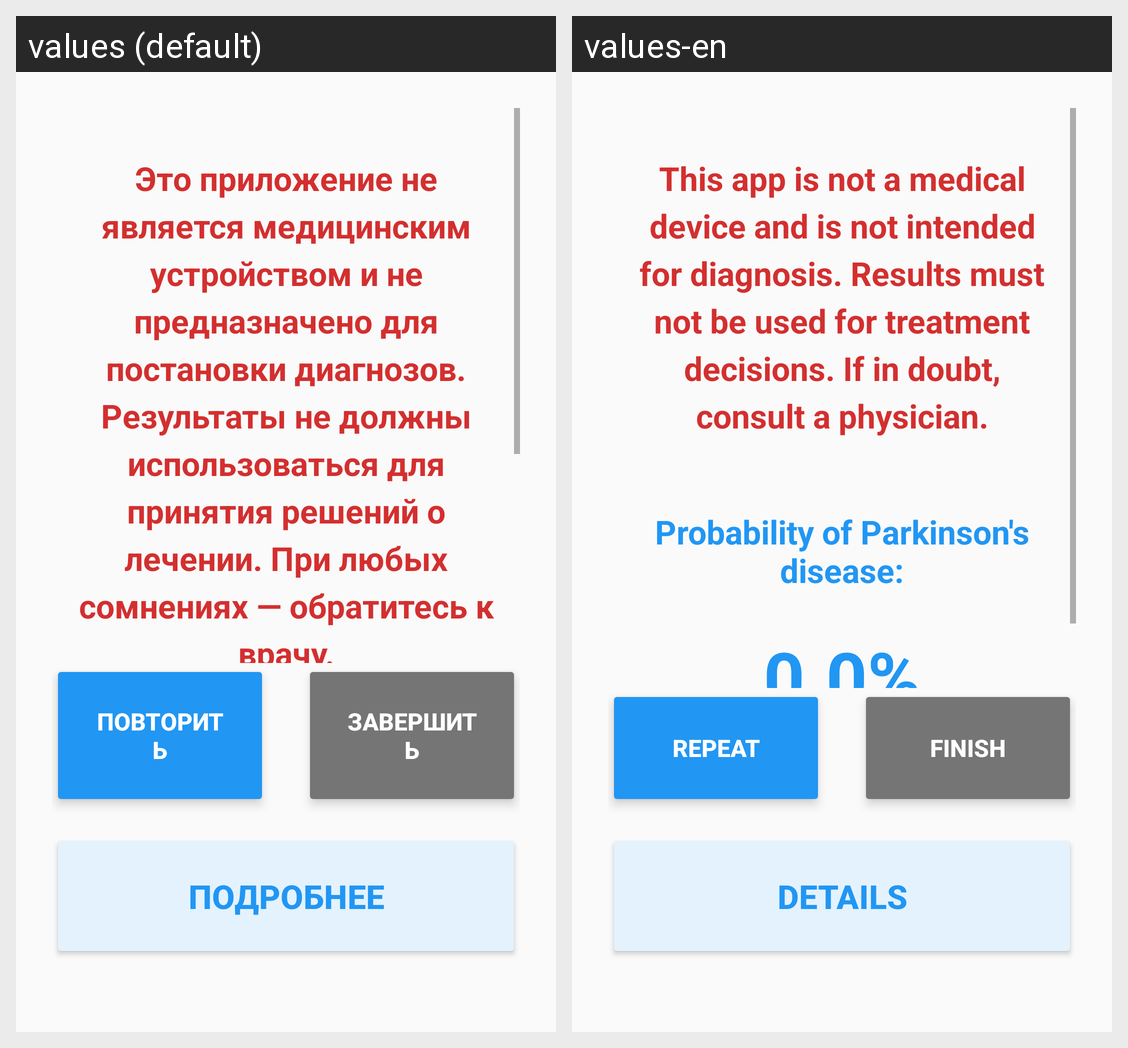

This grid shows one Android layout under two languages. Give, for every string resource on the screen, its name, the default text and each shown locale's text.
Android screen res/layout/activity_analysis_results.xml rendered under 2 locales, left to right: values (default), values-en. Device: Nexus 5 (rendered at 1080×1920; each locale shown at half size, 540×960, under a caption strip naming it); theme Theme.AppCompat.Light.NoActionBar.
Strings drawn on this screen, with the default value and each locale's value (text and hints the layout hard-codes, and strings that could not be matched under every locale, appear in the picture but are not listed):

warning_not_diagnosis
  values: Это приложение не является медицинским устройством и не предназначено для постановки диагнозов. Результаты не должны использоваться для принятия решений о лечении. При любых сомнениях — обратитесь к врачу.
  values-en: This app is not a medical device and is not intended for diagnosis. Results must not be used for treatment decisions. If in doubt, consult a physician.

btn_repeat
  values: Повторить
  values-en: Repeat

btn_finish
  values: Завершить
  values-en: Finish

btn_details
  values: Подробнее
  values-en: Details
